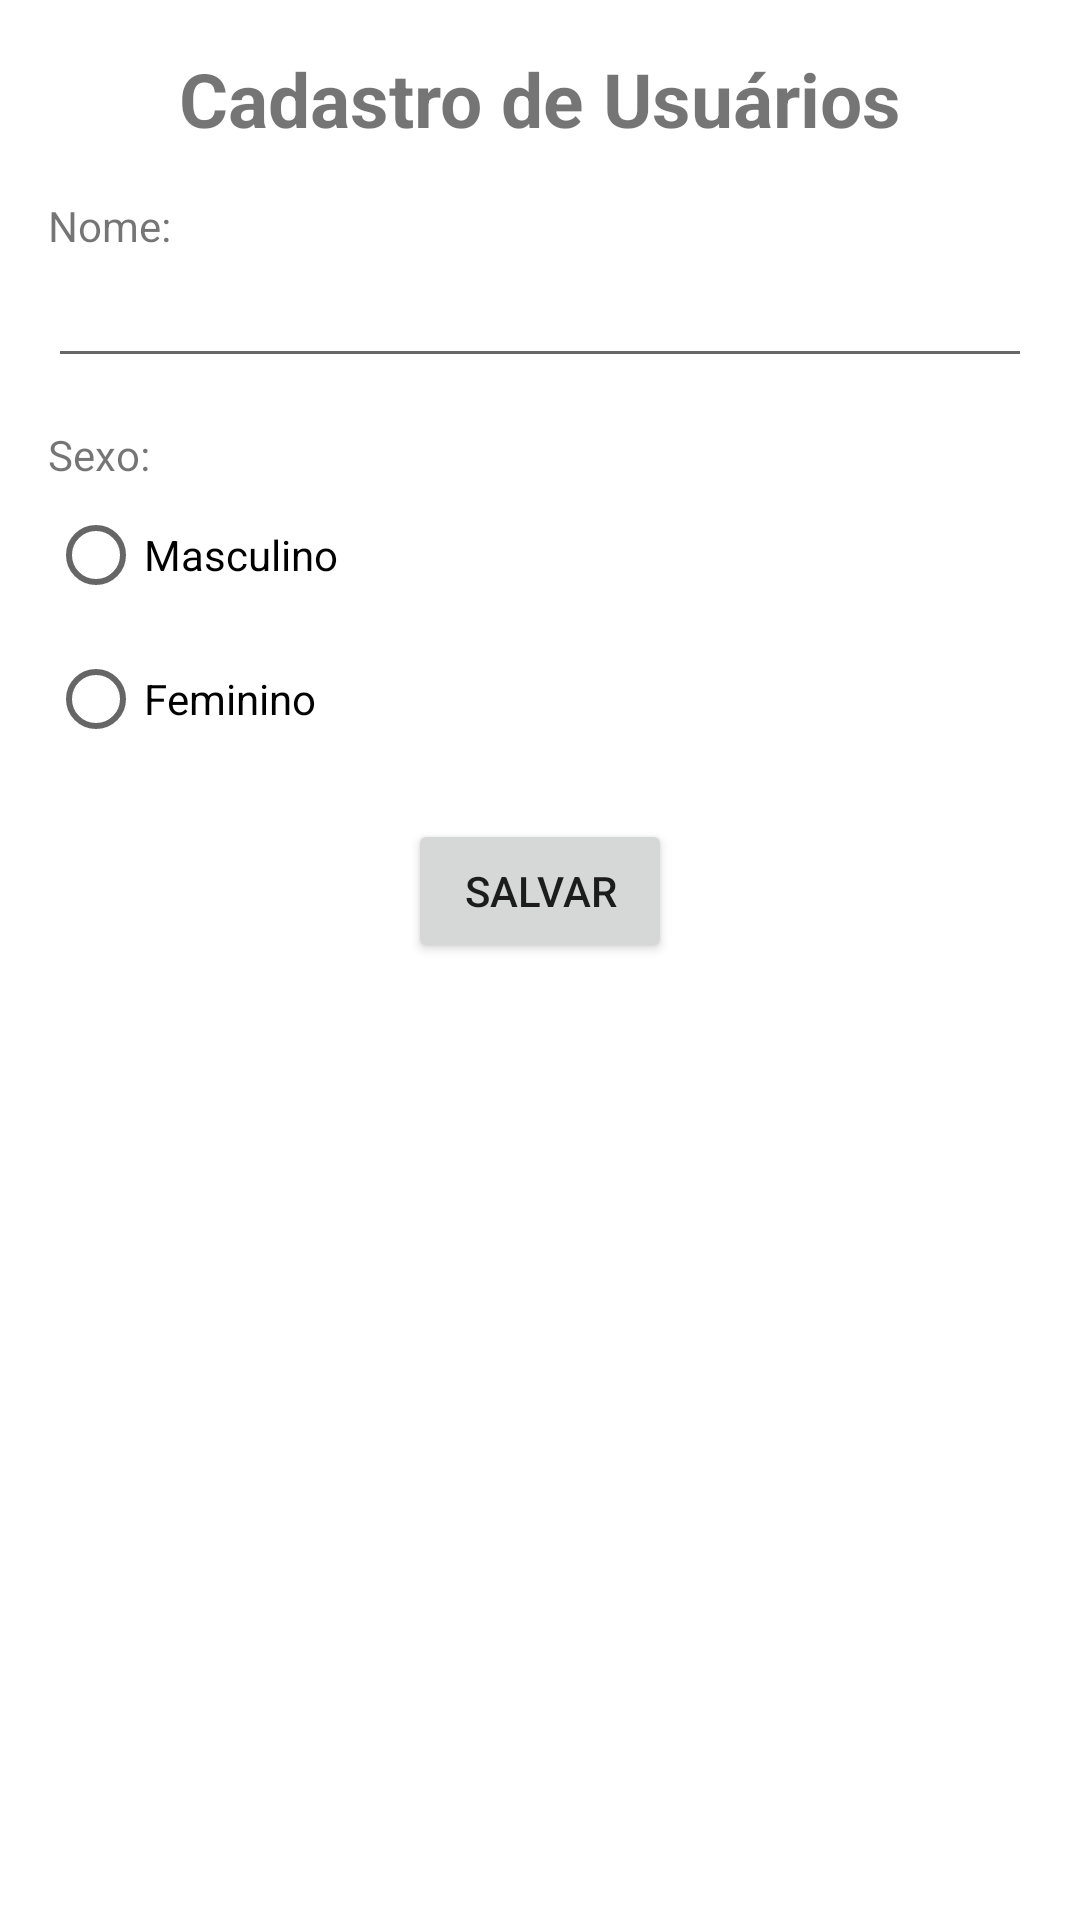

Write the Android layout XML for this screen, with the resource values it uses.
<!-- AndroidManifest.xml: application theme Theme.AppUserRoom -->
<!-- res/layout/activity_create_user.xml -->
<?xml version="1.0" encoding="utf-8"?>
<androidx.constraintlayout.widget.ConstraintLayout xmlns:android="http://schemas.android.com/apk/res/android"
    xmlns:app="http://schemas.android.com/apk/res-auto"
    xmlns:tools="http://schemas.android.com/tools"
    android:layout_width="match_parent"
    android:layout_height="match_parent"
    android:padding="16dp"
    tools:context=".view.CreateUser">

    <TextView
        android:id="@+id/text_title"
        android:layout_width="wrap_content"
        android:layout_height="wrap_content"
        android:text="Cadastro de Usuários"
        app:layout_constraintStart_toStartOf="parent"
        android:textSize="25sp"
        android:textStyle="bold"
        app:layout_constraintTop_toTopOf="parent"
        app:layout_constraintEnd_toEndOf="parent"/>

    <TextView
        android:id="@+id/text_name"
        android:layout_width="match_parent"
        android:layout_height="wrap_content"
        android:text="Nome:"
        android:layout_marginTop="16dp"
        app:layout_constraintStart_toStartOf="parent"
        app:layout_constraintTop_toBottomOf="@+id/text_title" />

    <EditText
        android:id="@+id/edit_name"
        android:layout_width="match_parent"
        android:layout_height="wrap_content"
        app:layout_constraintStart_toStartOf="parent"
        app:layout_constraintTop_toBottomOf="@+id/text_name" />

    <TextView
        android:id="@+id/text_gender"
        android:layout_width="wrap_content"
        android:layout_height="wrap_content"
        android:layout_marginTop="16dp"
        android:text="Sexo:"
        app:layout_constraintStart_toStartOf="parent"
        app:layout_constraintTop_toBottomOf="@+id/edit_name" />

    <RadioGroup
        android:id="@+id/radioGroup_gender"
        android:layout_width="wrap_content"
        android:layout_height="wrap_content"
        app:layout_constraintStart_toStartOf="parent"
        app:layout_constraintTop_toBottomOf="@+id/text_gender">

        <RadioButton
            android:id="@+id/radio_masculine"
            android:layout_width="wrap_content"
            android:layout_height="wrap_content"
            android:text="@string/masculine" />

        <RadioButton
            android:id="@+id/radio_feminine"
            android:layout_width="wrap_content"
            android:layout_height="wrap_content"
            android:text="@string/feminine" />
    </RadioGroup>

    <Button
        android:id="@+id/button_save"
        android:layout_width="wrap_content"
        android:text="@string/save"
        android:layout_height="wrap_content"
        android:layout_marginTop="16dp"
        app:layout_constraintTop_toBottomOf="@id/radioGroup_gender"
        app:layout_constraintStart_toStartOf="parent"
        app:layout_constraintEnd_toEndOf="parent"/>


</androidx.constraintlayout.widget.ConstraintLayout>
<!-- resources referenced by this layout -->
<resources>
  <string name="feminine">Feminino</string>
  <string name="masculine">Masculino</string>
  <string name="save">Salvar</string>
  <style name="Theme.AppUserRoom" parent="Theme.MaterialComponents.DayNight.DarkActionBar">
          
          <item name="colorPrimary">@color/purple_500</item>
          <item name="colorPrimaryVariant">@color/purple_700</item>
          <item name="colorOnPrimary">@color/white</item>
          
          <item name="colorSecondary">@color/teal_200</item>
          <item name="colorSecondaryVariant">@color/teal_700</item>
          <item name="colorOnSecondary">@color/black</item>
          
          <item name="android:statusBarColor">?attr/colorPrimaryVariant</item>
          
      </style>
  <!-- not gathered from this repository: default colours our renderer supplied (Android Studio template values) -->
  <color name="purple_500">#FF6200EE</color>
  <color name="purple_700">#FF3700B3</color>
  <color name="teal_200">#FF03DAC5</color>
  <color name="teal_700">#FF018786</color>
  <color name="black">#FF000000</color>
  <color name="white">#FFFFFFFF</color>
</resources>
